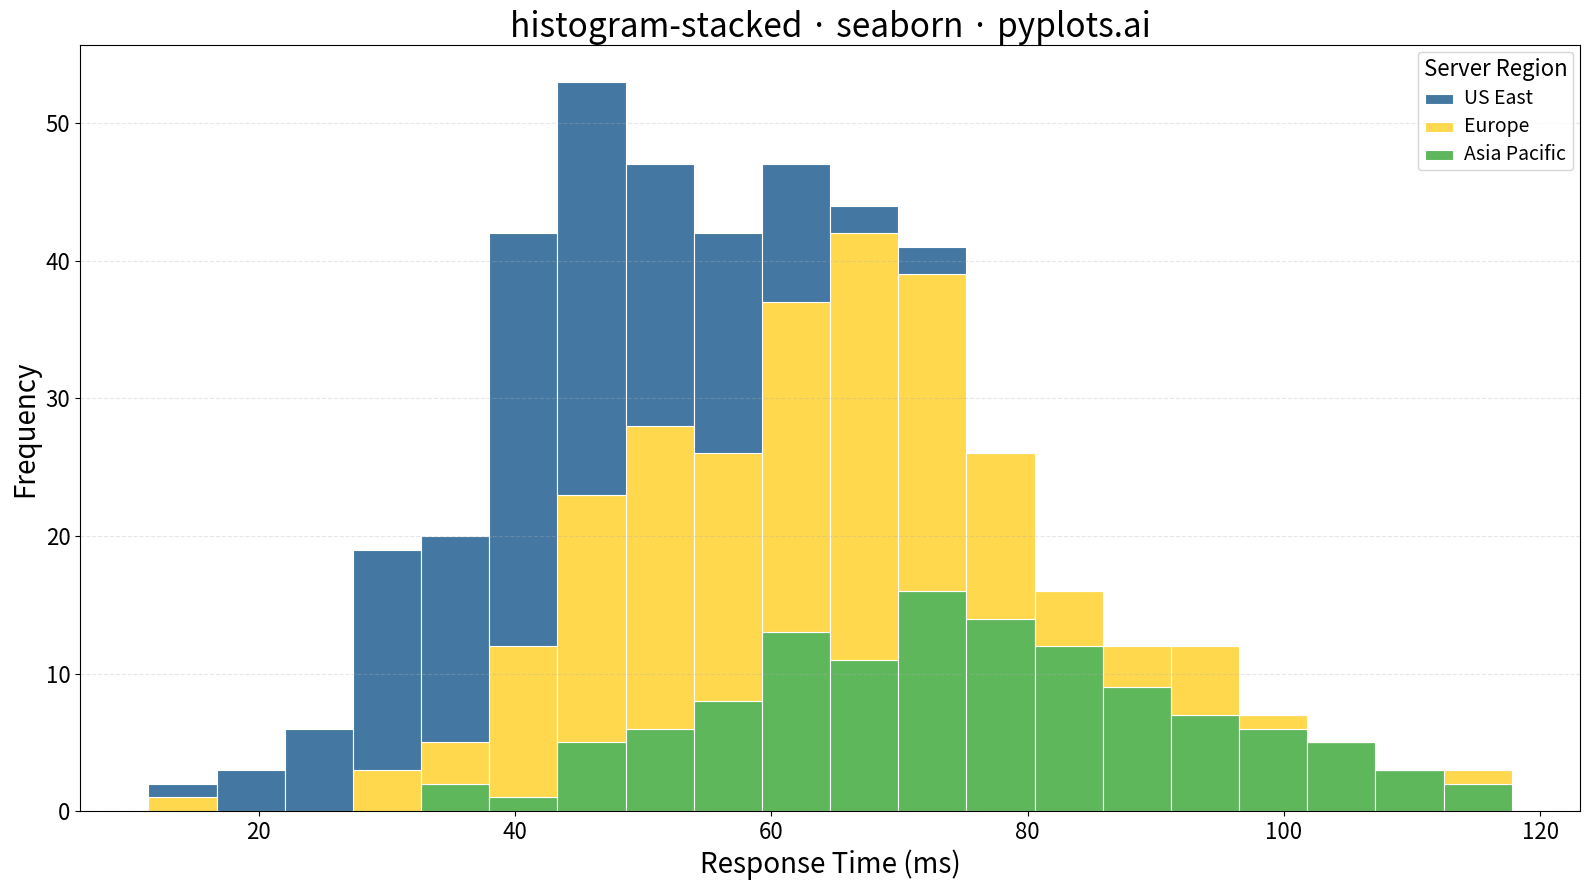

Source code (Python):
"""pyplots.ai
histogram-stacked: Stacked Histogram
Library: seaborn | Python 3.13
Quality: pending | Created: 2025-12-30
"""

import matplotlib.pyplot as plt
import numpy as np
import pandas as pd
import seaborn as sns


# Data - Response times (ms) from three different server regions
np.random.seed(42)

# Generate response times for three server regions with different characteristics
region_a = np.random.normal(loc=45, scale=12, size=150)  # US East - faster
region_b = np.random.normal(loc=60, scale=15, size=180)  # Europe - medium
region_c = np.random.normal(loc=75, scale=18, size=120)  # Asia Pacific - slower

# Combine into DataFrame
df = pd.DataFrame(
    {
        "Response Time (ms)": np.concatenate([region_a, region_b, region_c]),
        "Region": (["US East"] * len(region_a) + ["Europe"] * len(region_b) + ["Asia Pacific"] * len(region_c)),
    }
)

# Plot
fig, ax = plt.subplots(figsize=(16, 9))

# Stacked histogram using histplot with multiple='stack'
sns.histplot(
    data=df,
    x="Response Time (ms)",
    hue="Region",
    hue_order=["US East", "Europe", "Asia Pacific"],
    multiple="stack",
    bins=20,
    palette=["#306998", "#FFD43B", "#4DAF4A"],
    edgecolor="white",
    linewidth=0.8,
    alpha=0.9,
    ax=ax,
)

# Styling
ax.set_xlabel("Response Time (ms)", fontsize=20)
ax.set_ylabel("Frequency", fontsize=20)
ax.set_title("histogram-stacked · seaborn · pyplots.ai", fontsize=24)
ax.tick_params(axis="both", labelsize=16)
ax.grid(True, alpha=0.3, linestyle="--", axis="y")

# Adjust legend styling
legend = ax.get_legend()
legend.set_title("Server Region")
legend.get_title().set_fontsize(16)
for text in legend.get_texts():
    text.set_fontsize(14)

plt.tight_layout()
plt.savefig("plot.png", dpi=300, bbox_inches="tight")
